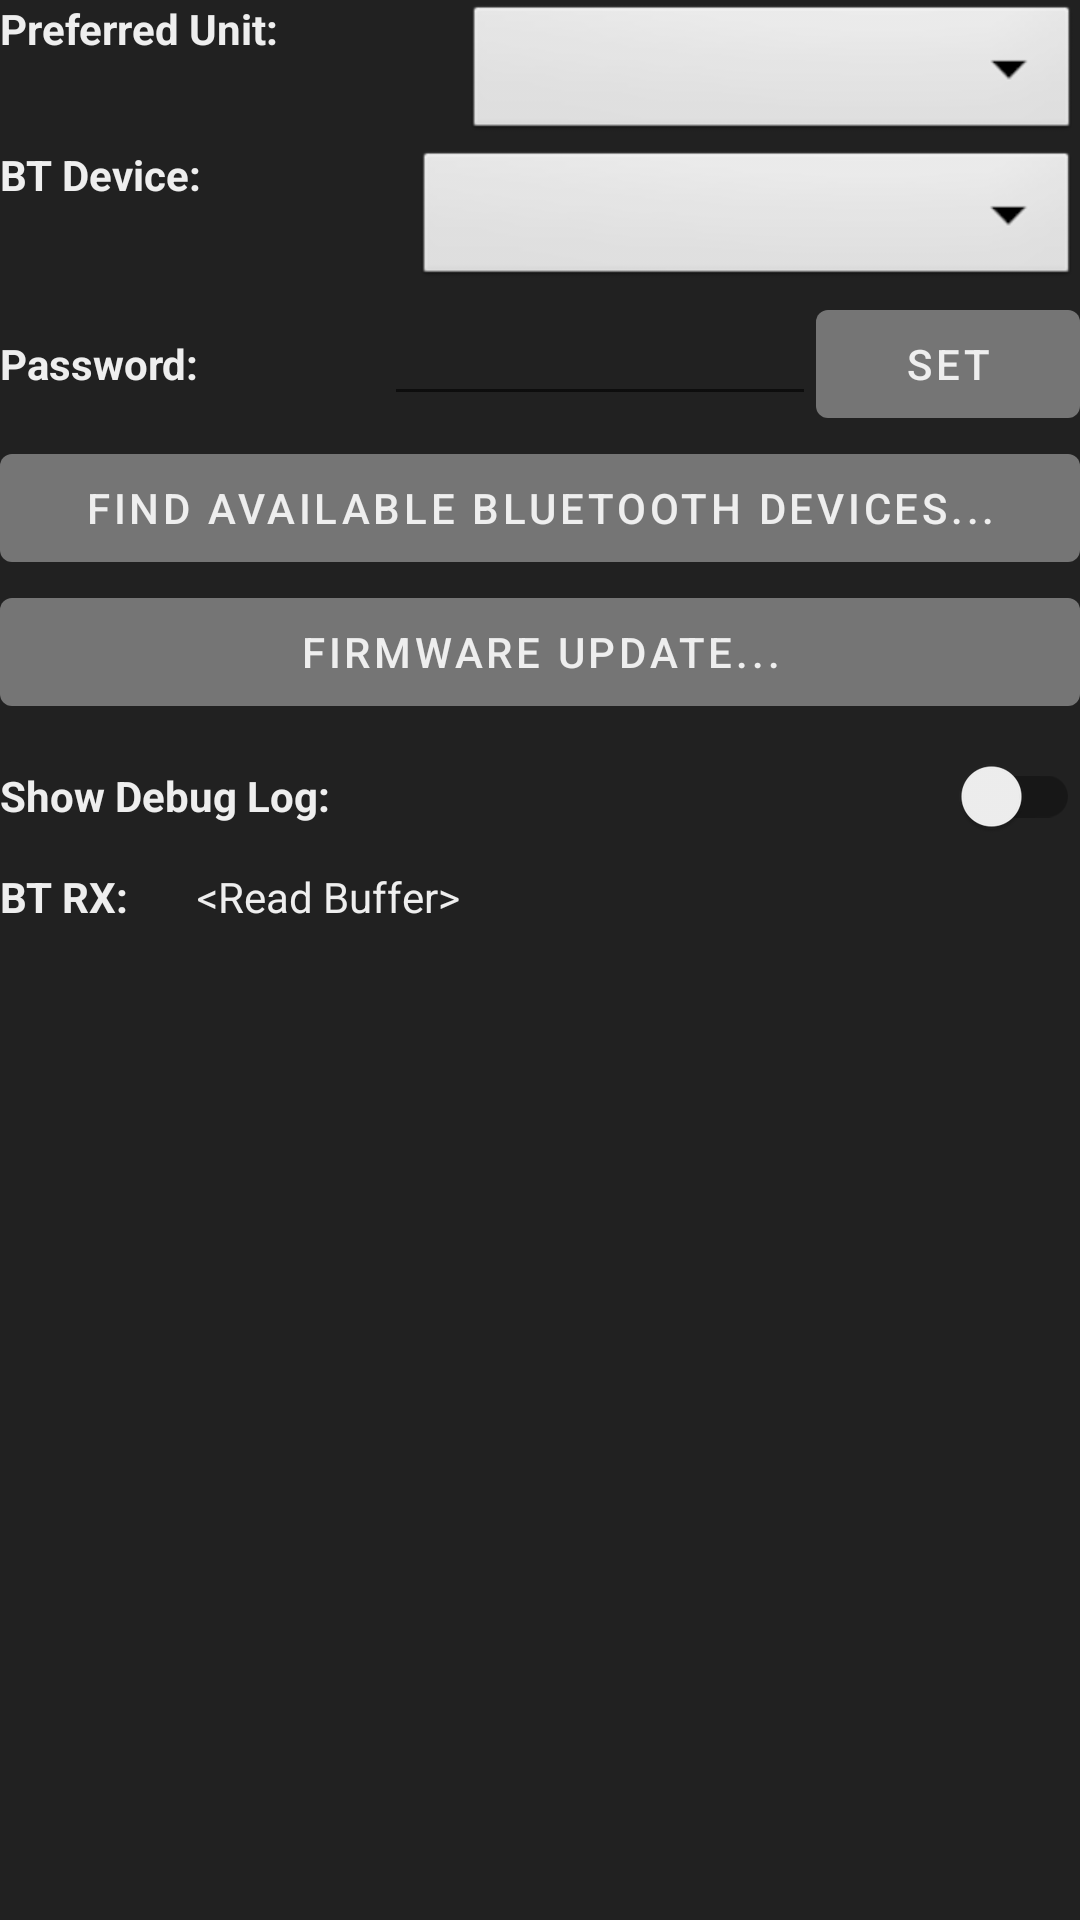

Produce the Android XML layout that renders to this screen, including the resource entries it uses.
<!-- AndroidManifest.xml: application theme Theme.AirSuspension -->
<!-- res/layout/fragment_bluetooth.xml -->
<?xml version="1.0" encoding="utf-8"?>
<LinearLayout xmlns:android="http://schemas.android.com/apk/res/android"
    xmlns:tools="http://schemas.android.com/tools"
    android:layout_width="match_parent"
    android:layout_height="match_parent"
    android:orientation="vertical"
    tools:context=".BluetoothFragment">

    

    <LinearLayout
        android:layout_width="match_parent"
        android:layout_height="wrap_content"
        android:orientation="horizontal">

        <TextView
            android:layout_width="wrap_content"
            android:layout_height="wrap_content"
            android:layout_weight="1"
            android:ellipsize="end"
            android:maxLines="1"
            android:text="Preferred Unit:"
            android:textStyle="bold" />

        <Spinner
            android:id="@+id/preferenceDropdown"
            android:layout_width="wrap_content"
            android:layout_height="wrap_content"
            android:layout_weight="2"
            android:background="@android:drawable/btn_dropdown"
            android:spinnerMode="dropdown"
            android:textColor="@color/black"
             />


    </LinearLayout>

    <LinearLayout
        android:layout_width="match_parent"
        android:layout_height="wrap_content"
        android:orientation="horizontal">

        <TextView
            android:layout_width="wrap_content"
            android:layout_height="wrap_content"
            android:layout_weight="1"
            android:ellipsize="end"
            android:maxLines="1"
            android:text="BT Device:"
            android:textStyle="bold" />

        <Spinner
            android:id="@+id/btDropdown"
            android:layout_width="wrap_content"
            android:layout_height="wrap_content"
            android:layout_weight="2"
            android:background="@android:drawable/btn_dropdown"
            android:spinnerMode="dropdown"
            android:textColor="@color/black"
            />
    </LinearLayout>

    <LinearLayout
        android:layout_width="match_parent"
        android:layout_height="wrap_content"
        android:orientation="horizontal">

        <TextView
            android:layout_width="wrap_content"
            android:layout_height="wrap_content"
            android:layout_weight="1"
            android:ellipsize="end"
            android:maxLines="1"
            android:text="Password:"
            android:textStyle="bold" />

        <EditText
            android:id="@+id/btPassword"
            android:layout_width="wrap_content"
            android:layout_height="wrap_content"
            android:layout_weight="2"
            android:textColor="@color/black"
            />

        <Button
            android:id="@+id/btPasswordButton"
            android:layout_width="wrap_content"
            android:layout_height="wrap_content"
            android:text="Set"/>
    </LinearLayout>

    <Button
        android:text="Find Available Bluetooth Devices..."
        android:id="@+id/findBTDevicesBtn"
        android:layout_width="match_parent"
        android:layout_height="wrap_content"/>


    <Button
        android:text="Firmware Update..."
        android:id="@+id/openFirmwareUpdateWebpage"
        android:layout_width="match_parent"
        android:layout_height="wrap_content"/>

    <LinearLayout
        android:layout_width="match_parent"
        android:layout_height="wrap_content"
        android:orientation="horizontal">

        <TextView
            android:layout_width="wrap_content"
            android:layout_height="wrap_content"
            android:layout_weight="0.1"
            android:ellipsize="end"
            android:maxLines="1"
            android:text="Show Debug Log:"
            android:textStyle="bold" />

        <androidx.appcompat.widget.SwitchCompat
            android:id="@+id/debug_log_switch"
            android:layout_width="wrap_content"
            android:layout_height="wrap_content"/>
    </LinearLayout>


    <LinearLayout
        android:layout_width="match_parent"
        android:layout_height="wrap_content"
        android:orientation="horizontal">

        <TextView
            android:layout_width="wrap_content"
            android:layout_height="wrap_content"
            android:layout_weight="0.1"
            android:ellipsize="end"
            android:maxLines="1"
            android:text="BT RX:"
            android:textStyle="bold" />

        <TextView
            android:id="@+id/read_buffer"
            android:layout_width="wrap_content"
            android:layout_height="wrap_content"
            android:layout_weight="0.9"
            android:ellipsize="end"
            android:maxLines="1"
            android:text="&lt;Read Buffer>" />


    </LinearLayout>


</LinearLayout>
<!-- resources referenced by this layout -->
<resources>
  <color name="black">#FF000000</color>
  <string name="connect">Connect</string>
  <style name="Theme.AirSuspension" parent="Theme.MaterialComponents.Light">
  
          <item name="android:colorBackground">@color/dark_theme_bg</item>
          <item name="android:textColor">@color/dark_theme_text</item>
  
          
          <item name="colorPrimary">@color/dark_theme_fg</item>
          <item name="colorPrimaryVariant">@color/dark_theme_fg</item>
          <item name="colorOnPrimary">@color/dark_theme_text</item> 
          
          <item name="colorSecondary">@color/dark_theme_fg</item>
          <item name="colorSecondaryVariant">@color/dark_theme_fg</item>
          <item name="colorOnSecondary">@color/dark_theme_bg</item>
          
          <item name="android:statusBarColor">?attr/colorPrimaryVariant</item>
          
      </style>
  <color name="dark_theme_bg">#FF212121</color>
  <color name="dark_theme_text">#FFEEEEEE</color>
  <color name="dark_theme_fg">#FF757575</color>
</resources>
